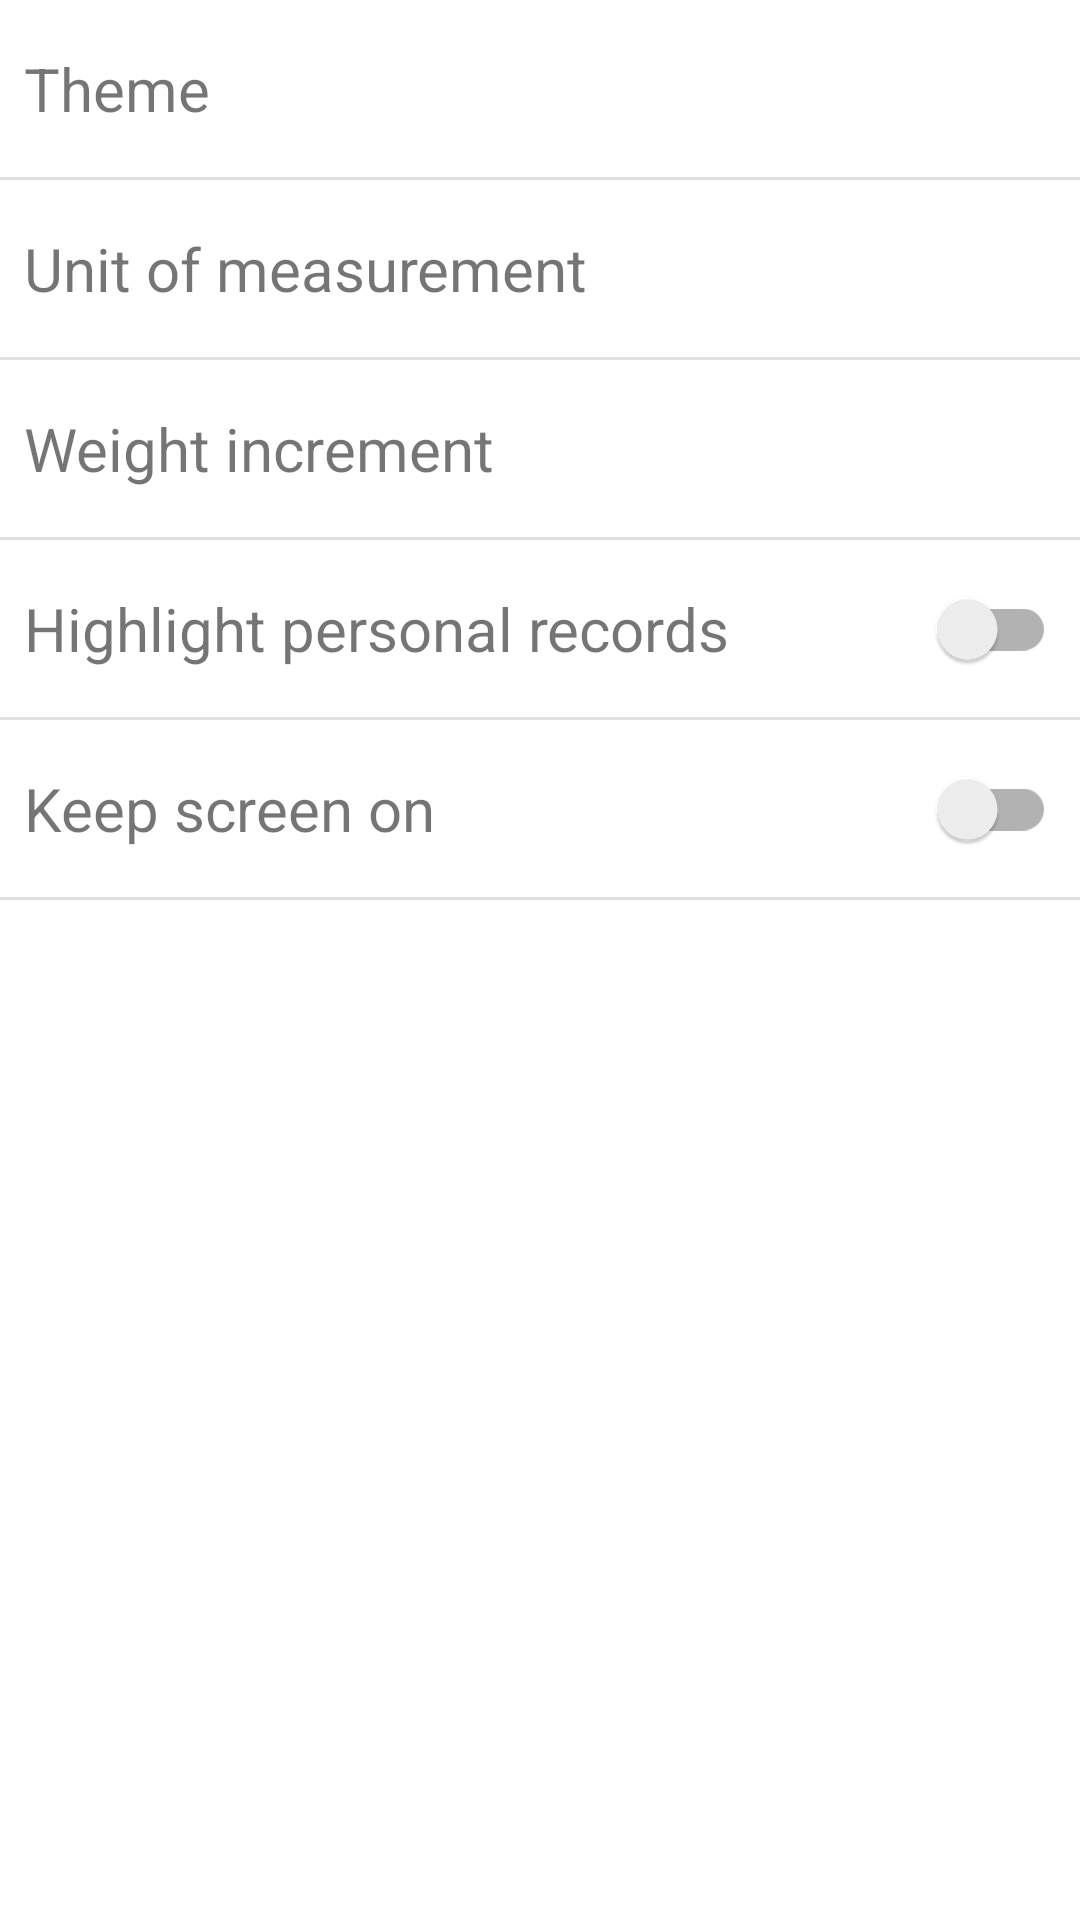

This screen was rendered from an Android layout file. Write that file and the resources it references.
<!-- AndroidManifest.xml: application theme Theme.Lightweight -->
<!-- res/layout/fragment_settings.xml -->
<?xml version="1.0" encoding="utf-8"?>
<ScrollView xmlns:android="http://schemas.android.com/apk/res/android"
    xmlns:app="http://schemas.android.com/apk/res-auto"
    xmlns:tools="http://schemas.android.com/tools"
    android:layout_width="match_parent"
    android:layout_height="match_parent"
    android:fillViewport="true"
    tools:context=".ui.settings.SettingsFragment">

    <androidx.constraintlayout.widget.ConstraintLayout
        android:layout_width="match_parent"
        android:layout_height="wrap_content">

        <TextView
            android:id="@+id/text_view_theme"
            android:layout_width="wrap_content"
            android:layout_height="wrap_content"
            android:layout_marginStart="8dp"
            android:layout_marginTop="16dp"
            android:text="@string/string_theme"
            android:textSize="20sp"
            app:layout_constraintStart_toStartOf="parent"
            app:layout_constraintTop_toTopOf="parent" />

        <com.google.android.material.divider.MaterialDivider
            android:id="@+id/divider_theme"
            android:layout_width="match_parent"
            android:layout_height="wrap_content"
            android:layout_marginTop="16dp"
            app:layout_constraintStart_toStartOf="parent"
            app:layout_constraintTop_toBottomOf="@id/text_view_theme" />

        <TextView
            android:id="@+id/text_view_unit"
            android:layout_width="wrap_content"
            android:layout_height="wrap_content"
            android:layout_marginStart="8dp"
            android:layout_marginTop="16dp"
            android:text="@string/string_unit_of_measurement"
            android:textSize="20sp"
            app:layout_constraintStart_toStartOf="parent"
            app:layout_constraintTop_toBottomOf="@id/divider_theme" />

        <com.google.android.material.divider.MaterialDivider
            android:id="@+id/divider_unit"
            android:layout_width="match_parent"
            android:layout_height="wrap_content"
            android:layout_marginTop="16dp"
            app:layout_constraintStart_toStartOf="parent"
            app:layout_constraintTop_toBottomOf="@id/text_view_unit" />

        <TextView
            android:id="@+id/text_view_weight_increment"
            android:layout_width="wrap_content"
            android:layout_height="wrap_content"
            android:layout_marginStart="8dp"
            android:layout_marginTop="16dp"
            android:text="@string/string_weight_increment"
            android:textSize="20sp"
            app:layout_constraintStart_toStartOf="parent"
            app:layout_constraintTop_toBottomOf="@+id/divider_unit" />

        <com.google.android.material.divider.MaterialDivider
            android:id="@+id/divider_weight_increment"
            android:layout_width="match_parent"
            android:layout_height="wrap_content"
            android:layout_marginTop="16dp"
            app:layout_constraintStart_toStartOf="parent"
            app:layout_constraintTop_toBottomOf="@id/text_view_weight_increment" />

        <TextView
            android:id="@+id/text_view_highlight_personal_records"
            android:layout_width="wrap_content"
            android:layout_height="wrap_content"
            android:layout_marginStart="8dp"
            android:layout_marginTop="16dp"
            android:text="@string/string_highlight_personal_records"
            android:textSize="20sp"
            app:layout_constraintStart_toStartOf="parent"
            app:layout_constraintTop_toBottomOf="@+id/divider_weight_increment" />

        <androidx.appcompat.widget.SwitchCompat
            android:id="@+id/switch_highlight_personal_records"
            android:layout_width="wrap_content"
            android:layout_height="wrap_content"
            android:layout_marginEnd="8dp"
            app:layout_constraintBottom_toTopOf="@+id/divider_highlight_personal_records"
            app:layout_constraintEnd_toEndOf="parent"
            app:layout_constraintTop_toBottomOf="@+id/divider_weight_increment" />


        <com.google.android.material.divider.MaterialDivider
            android:id="@+id/divider_highlight_personal_records"
            android:layout_width="match_parent"
            android:layout_height="wrap_content"
            android:layout_marginTop="16dp"
            app:layout_constraintStart_toStartOf="parent"
            app:layout_constraintTop_toBottomOf="@id/text_view_highlight_personal_records" />

        <TextView
            android:id="@+id/text_view_keep_screen_on"
            android:layout_width="wrap_content"
            android:layout_height="wrap_content"
            android:layout_marginStart="8dp"
            android:layout_marginTop="16dp"
            android:text="@string/string_keep_screen_on"
            android:textSize="20sp"
            app:layout_constraintStart_toStartOf="parent"
            app:layout_constraintTop_toBottomOf="@+id/divider_highlight_personal_records" />

        <androidx.appcompat.widget.SwitchCompat
            android:id="@+id/switch_keep_screen_on"
            android:layout_width="wrap_content"
            android:layout_height="wrap_content"
            android:layout_marginEnd="8dp"
            app:layout_constraintBottom_toTopOf="@+id/divider_keep_screen_on"
            app:layout_constraintEnd_toEndOf="parent"
            app:layout_constraintTop_toBottomOf="@+id/divider_highlight_personal_records" />

        <com.google.android.material.divider.MaterialDivider
            android:id="@+id/divider_keep_screen_on"
            android:layout_width="match_parent"
            android:layout_height="wrap_content"
            android:layout_marginTop="16dp"
            app:layout_constraintStart_toStartOf="parent"
            app:layout_constraintTop_toBottomOf="@id/text_view_keep_screen_on" />

    </androidx.constraintlayout.widget.ConstraintLayout>

</ScrollView>
<!-- resources referenced by this layout -->
<resources>
  <string name="string_highlight_personal_records">Highlight personal records</string>
  <string name="string_keep_screen_on">Keep screen on</string>
  <string name="string_theme">Theme</string>
  <string name="string_unit_of_measurement">Unit of measurement</string>
  <string name="string_weight_increment">Weight increment</string>
  <style name="Theme.Lightweight" parent="Theme.MaterialComponents.DayNight.NoActionBar">
          
          <item name="colorPrimary">@color/cyan_p</item>
          <item name="colorPrimaryVariant">@color/cyan_d</item>
          <item name="colorOnPrimary">@color/white</item>
          
          <item name="colorSecondary">@color/pink_l</item>
          <item name="colorSecondaryVariant">@color/pink_p</item>
          <item name="colorOnSecondary">@color/white</item>
          
          <item name="android:statusBarColor">?attr/colorPrimaryVariant</item>
          
      </style>
  <color name="cyan_p">#00bcd4</color>
  <color name="cyan_d">#008ba3</color>
  <color name="white">#FFFFFFFF</color>
  <color name="pink_l">#ff79b0</color>
  <color name="pink_p">#ff4081</color>
</resources>
